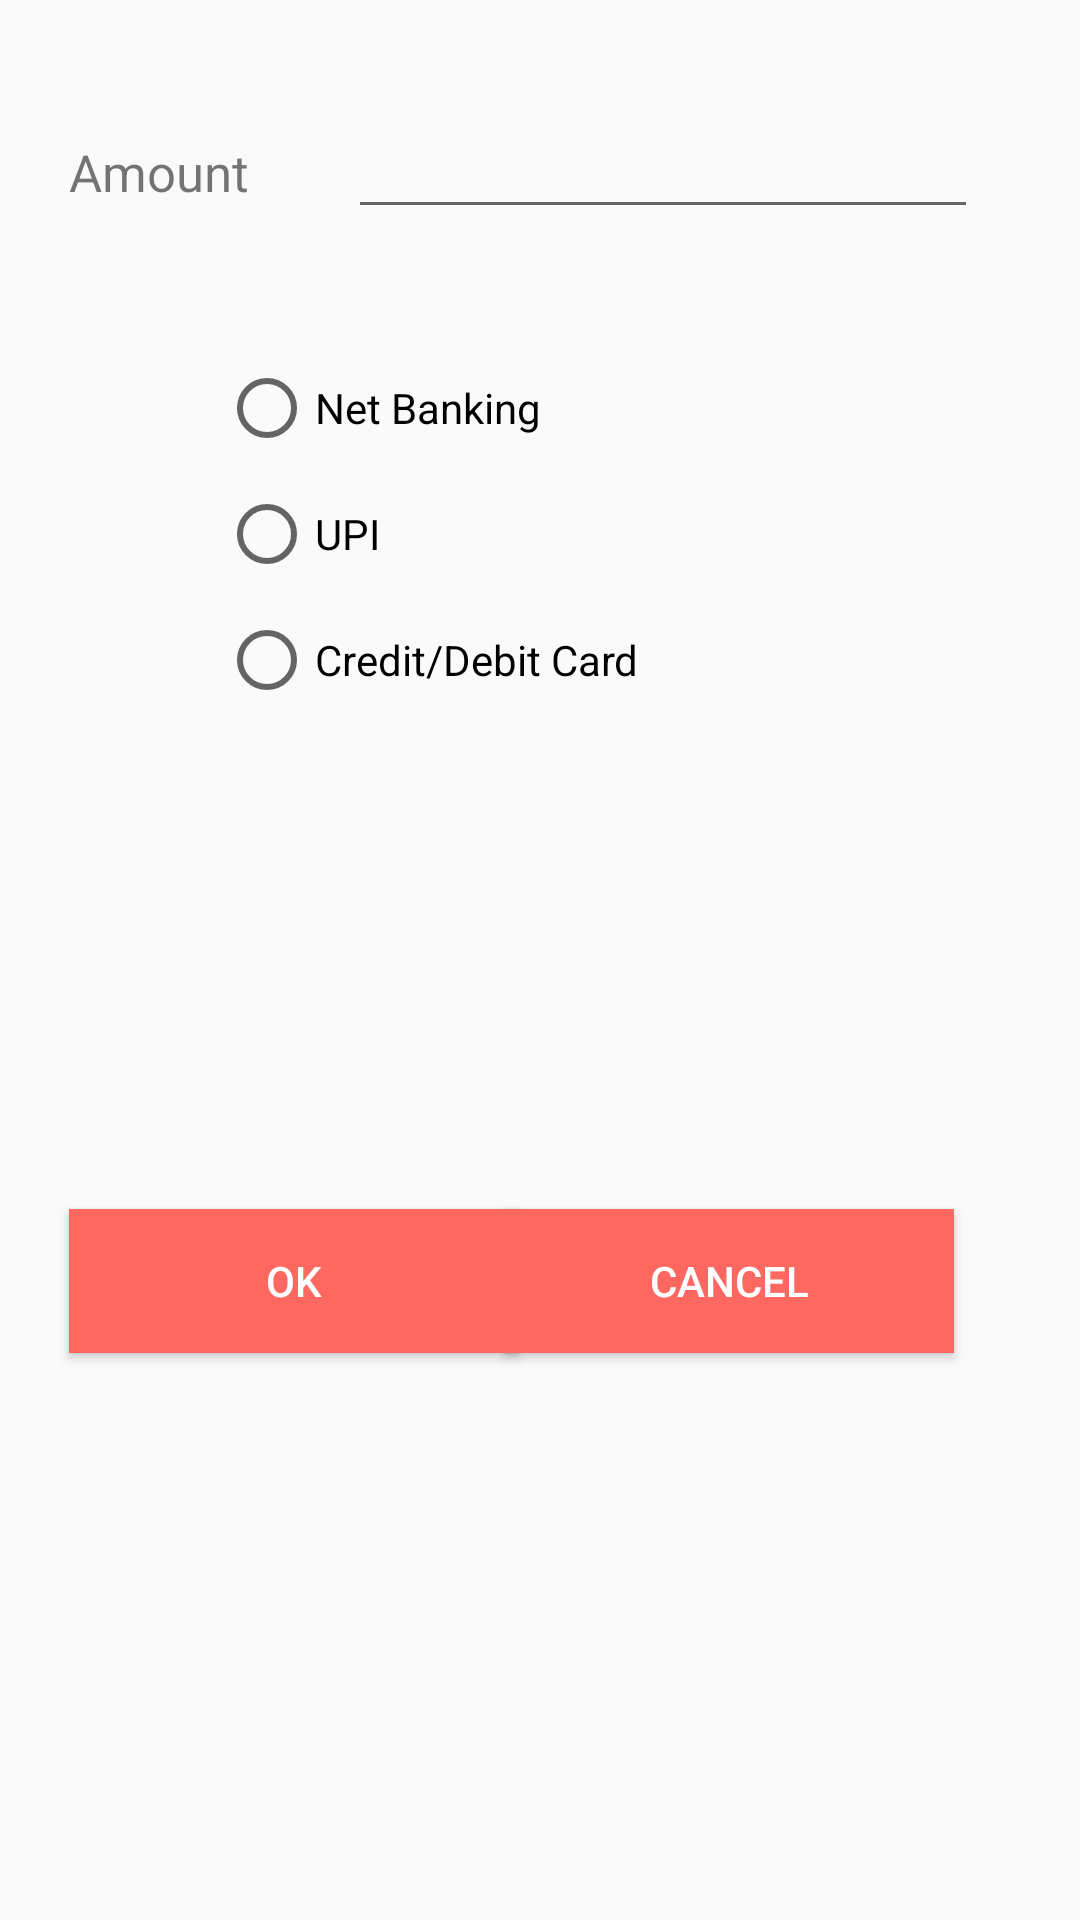

Android layout source for this screen:
<!-- AndroidManifest.xml: application theme AppTheme -->
<!-- res/layout/add_money.xml -->
<?xml version="1.0" encoding="utf-8"?>
<RelativeLayout xmlns:android="http://schemas.android.com/apk/res/android"
    xmlns:tools="http://schemas.android.com/tools"
    android:layout_width="match_parent"
    android:layout_height="match_parent"
    tools:context="${relativePackage}.${activityClass}" >

    <TextView
        android:id="@+id/textView6"
        android:layout_width="wrap_content"
        android:layout_height="wrap_content"
        android:textSize="17dp"
        android:layout_alignParentStart="true"
        android:layout_alignParentTop="true"
        android:layout_marginStart="23dp"
        android:layout_marginTop="46dp"
        android:text="Amount" />

    <EditText
        android:id="@+id/et_dest"
        android:layout_width="wrap_content"
        android:layout_height="wrap_content"
        android:layout_alignParentEnd="true"
        android:layout_alignParentTop="true"
        android:layout_marginEnd="34dp"
        android:layout_marginTop="35dp"
        android:ems="10"
        android:inputType="numberDecimal" />

    <RadioGroup
        android:id="@+id/paymentway"
        android:layout_width="wrap_content"
        android:layout_height="wrap_content"
        android:layout_alignParentTop="true"
        android:layout_alignStart="@+id/textView6"
        android:layout_marginTop="20dp">

        <RadioButton
            android:id="@+id/netbanking"
            android:layout_width="143dp"
            android:layout_height="wrap_content"
            android:layout_alignParentBottom="true"
            android:layout_marginLeft="50dp"
            android:layout_marginTop="100dp"
            android:text="Net Banking" />

        <RadioButton
            android:id="@+id/upi"
            android:layout_width="142dp"
            android:layout_height="wrap_content"
            android:layout_alignParentTop="true"
            android:layout_marginLeft="50dp"
            android:layout_marginTop="10dp"
            android:text="UPI" />

        <RadioButton
            android:id="@+id/creditcard"
            android:layout_width="wrap_content"
            android:layout_height="wrap_content"
            android:layout_marginLeft="50dp"
            android:layout_marginTop="10dp"
            android:text="Credit/Debit Card" />
    </RadioGroup>

    <Button
        android:id="@+id/btn_ok"
        android:layout_width="150dp"
        android:layout_height="wrap_content"
        android:layout_alignParentBottom="true"
        android:layout_alignStart="@+id/textView6"
        android:layout_marginBottom="189dp"
        android:background="@color/btn_logut_bg"
        android:text="OK"
        android:textColor="@color/white" />

    <Button
        android:id="@+id/btn_cancel"
        android:layout_width="150dp"
        android:layout_height="wrap_content"
        android:layout_alignParentEnd="true"
        android:layout_alignTop="@+id/btn_ok"
        android:layout_marginEnd="42dp"
        android:background="@color/btn_logut_bg"
        android:text="CANCEL"
        android:textColor="@color/white" />
</RelativeLayout>
<!-- resources referenced by this layout -->
<resources>
  <color name="btn_logut_bg">#ff6861</color>
  <color name="white">#ffffff</color>
  <style name="AppTheme" parent="AppBaseTheme">
          
      </style>
  <style name="AppBaseTheme" parent="Theme.AppCompat.Light">
          
      </style>
</resources>
